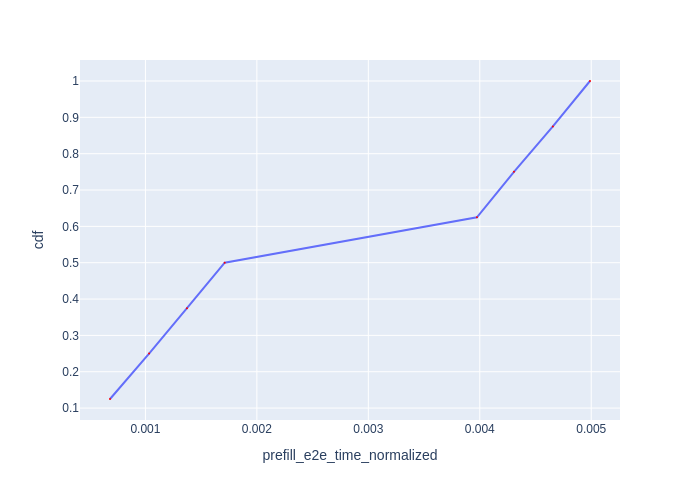

Values plotted in this chart, from the file beside it:
Request Id, prefill_e2e_time_normalized, cdf
0_0, 0.0006823, 0.125
0_1, 0.001033, 0.25
0_2, 0.001373, 0.375
0_3, 0.001711, 0.5
0_4, 0.003975, 0.625
0_5, 0.004307, 0.75
0_6, 0.004656, 0.875
0_7, 0.004989, 1.0
